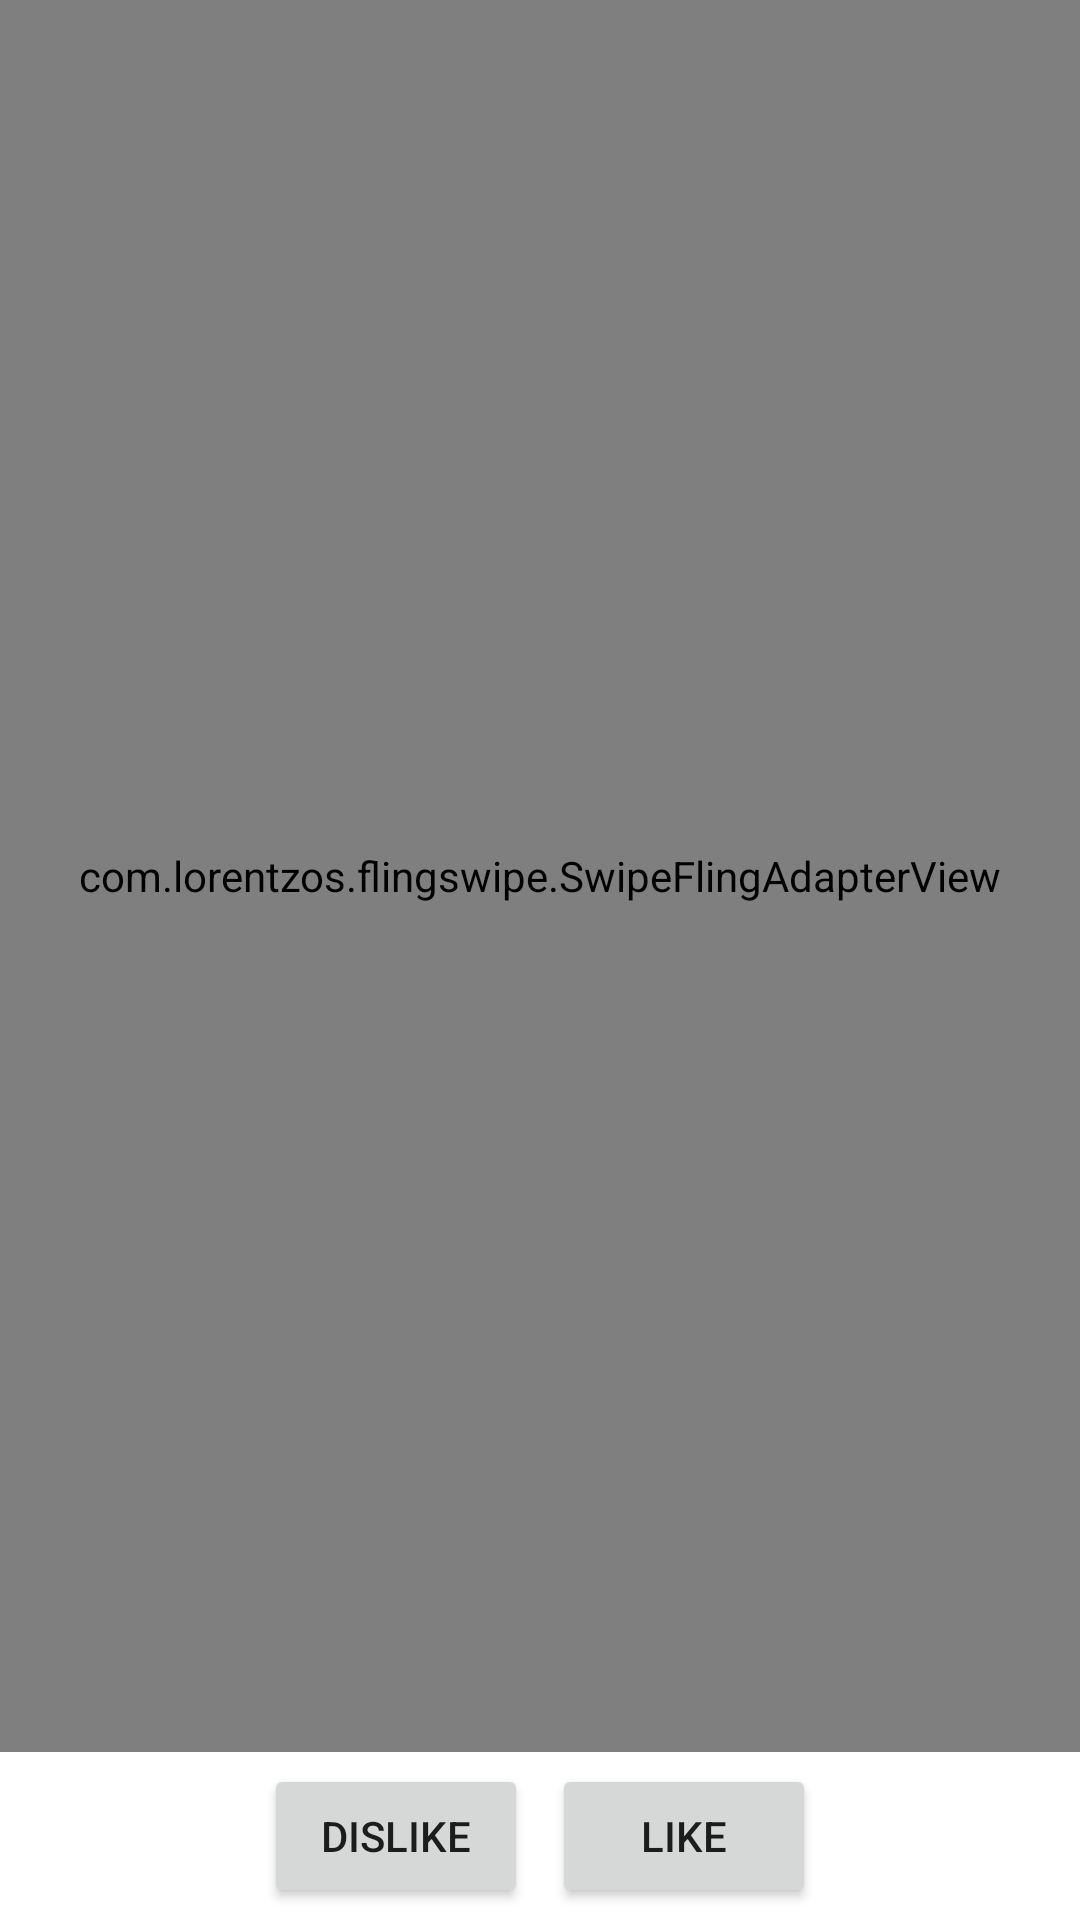

Reconstruct the res/layout file that produces this screen, plus the resources it refers to.
<!-- AndroidManifest.xml: application theme Theme.FirebaseTesting -->
<!-- res/layout/activity_main.xml -->
<?xml version="1.0" encoding="utf-8"?>
<RelativeLayout xmlns:android="http://schemas.android.com/apk/res/android"
    xmlns:app="http://schemas.android.com/apk/res-auto"
    xmlns:tools="http://schemas.android.com/tools"
    android:layout_width="match_parent"
    android:layout_height="match_parent"
    tools:context=".activity.MainActivity">

    <LinearLayout
        android:id="@+id/line1"
        android:layout_width="match_parent"
        android:layout_height="wrap_content"
        android:layout_alignParentBottom="true"
        android:layout_marginBottom="0dp"
        android:gravity="center"
        android:orientation="vertical">

        <LinearLayout
            android:layout_width="wrap_content"
            android:layout_height="wrap_content">

            <Button
                android:id="@+id/dislike"
                android:layout_width="wrap_content"
                android:layout_height="wrap_content"
                android:layout_margin="4dp"
                android:text="Dislike" />

            <Button
                android:id="@+id/like"
                android:layout_width="wrap_content"
                android:layout_height="wrap_content"
                android:layout_margin="4dp"
                android:text="Like" />
        </LinearLayout>

    </LinearLayout>

    <com.lorentzos.flingswipe.SwipeFlingAdapterView
        android:id="@+id/swipe"
        android:layout_width="match_parent"
        android:layout_height="match_parent"
        android:layout_above="@+id/line1"
        app:rotation_degrees="15.0" />












</RelativeLayout>
<!-- resources referenced by this layout -->
<resources>
  <color name="teal_200">#FF03DAC5</color>
  <style name="Theme.FirebaseTesting" parent="Theme.MaterialComponents.DayNight.NoActionBar">
          
          <item name="colorPrimary">@color/purple_500</item>
          <item name="colorPrimaryVariant">@color/purple_700</item>
          <item name="colorOnPrimary">@color/white</item>
          
          <item name="colorSecondary">@color/teal_200</item>
          <item name="colorSecondaryVariant">@color/teal_700</item>
          <item name="colorOnSecondary">@color/black</item>
          
          <item name="android:statusBarColor" tools:targetApi="l">?attr/colorPrimaryVariant</item>
          
      </style>
  <color name="purple_500">#FF6200EE</color>
  <color name="purple_700">#FF3700B3</color>
  <color name="white">#FFFFFFFF</color>
  <color name="teal_700">#FF018786</color>
  <color name="black">#FF000000</color>
</resources>
